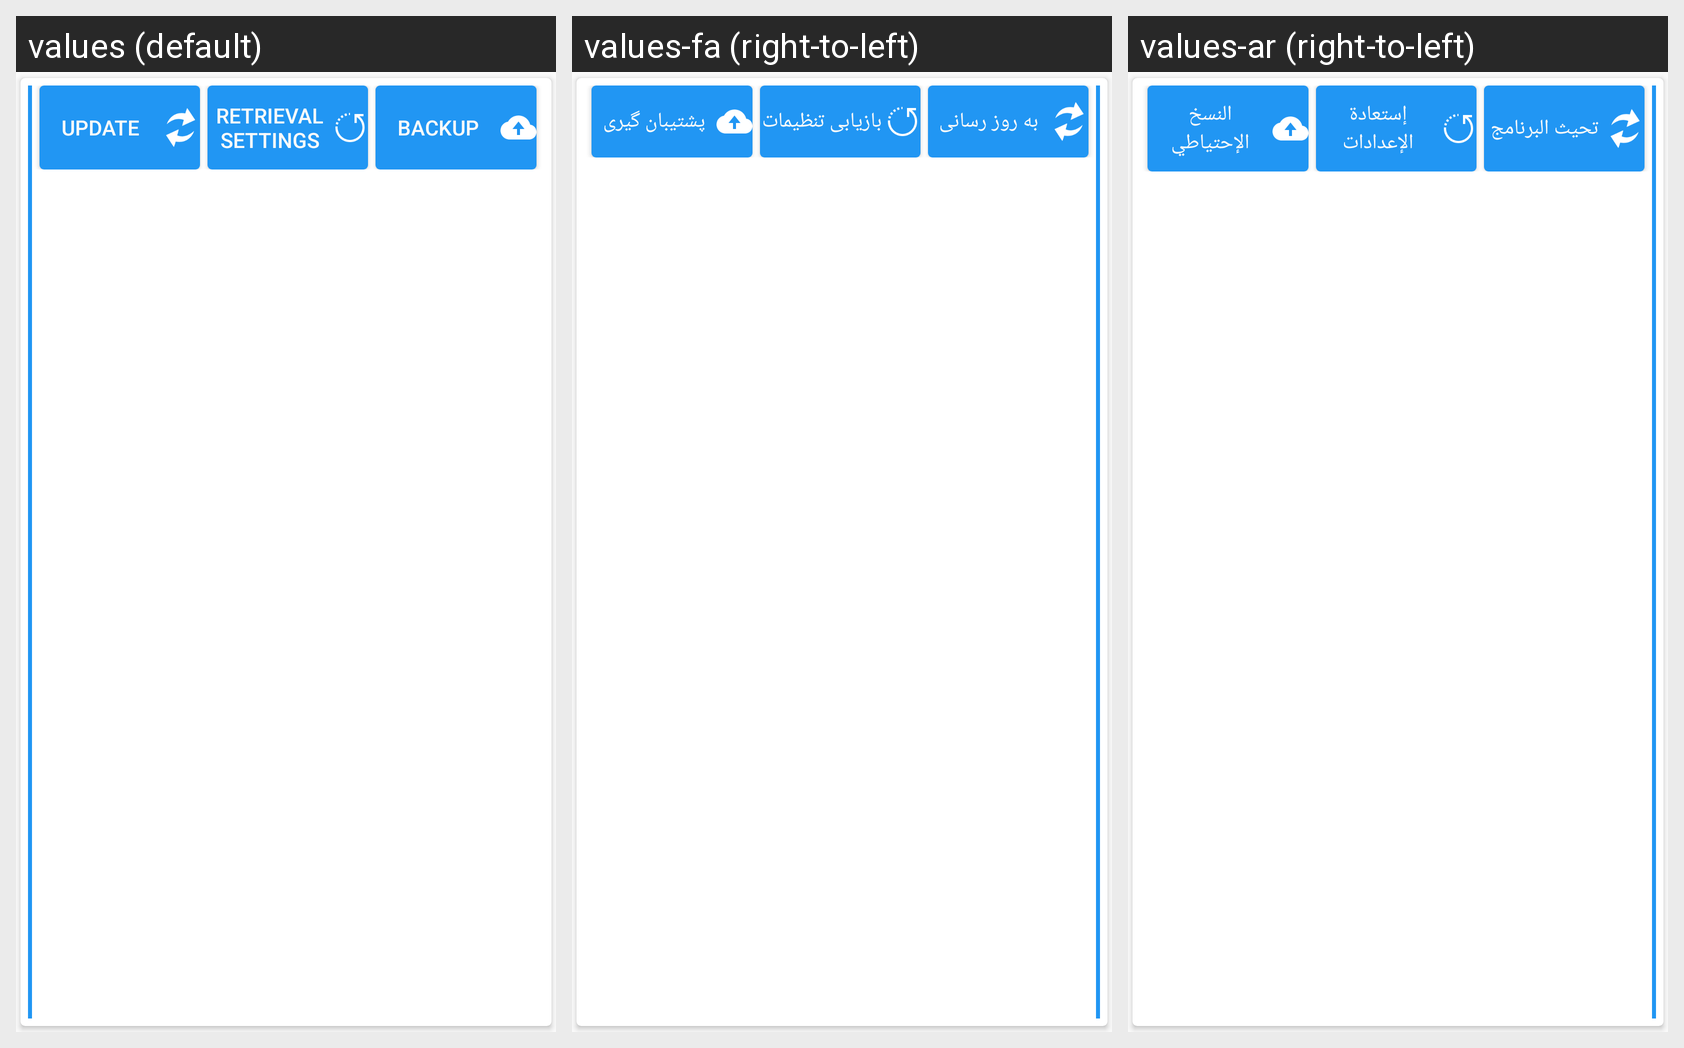

Translations of the strings shown on this Android screen, per locale in the grid:
Android screen res/layout/settings_activity_button_setting.xml rendered under 3 locales, left to right: values (default), values-fa (right-to-left), values-ar (right-to-left). Device: Nexus 5 (rendered at 1080×1920; each locale shown at half size, 540×960, under a caption strip naming it); theme AppTheme.
Strings drawn on this screen, with the default value and each locale's value (text and hints the layout hard-codes, and strings that could not be matched under every locale, appear in the picture but are not listed):

settings_app_update
  values: Update
  values-fa: به روز رسانی
  values-ar: تحيث البرنامج

settings_retrieval
  values: Retrieval settings
  values-fa: بازیابی تنظیمات
  values-ar: إستعادة الإعدادات

setting_backup
  values: BackUp
  values-fa: پشتیبان گیری
  values-ar: النسخ الإحتياطي
